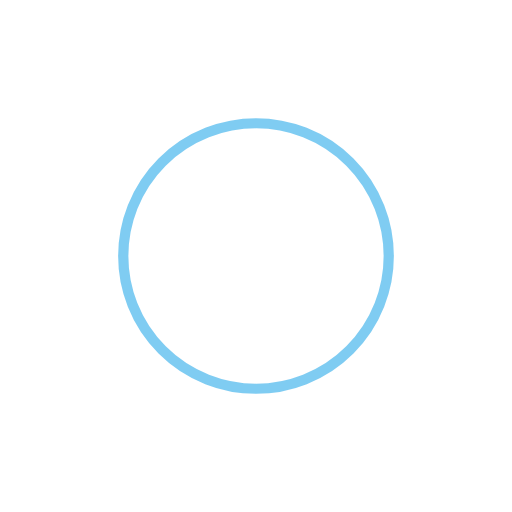
t = 0.00 s
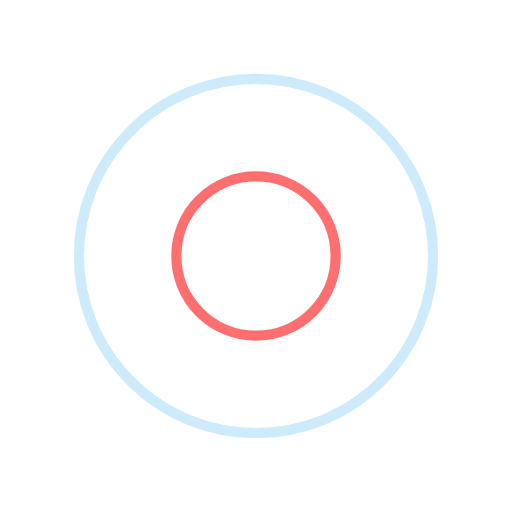
t = 0.33 s
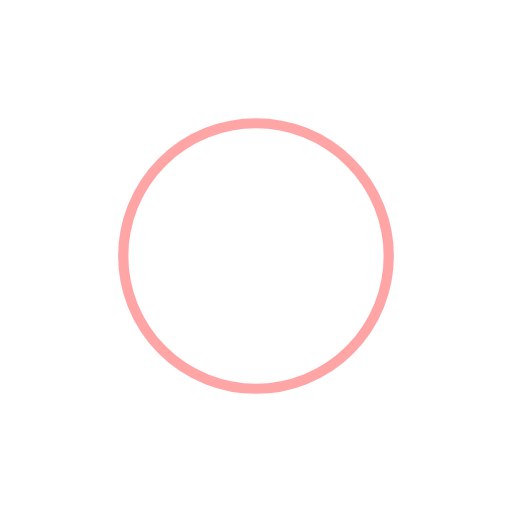
t = 0.65 s
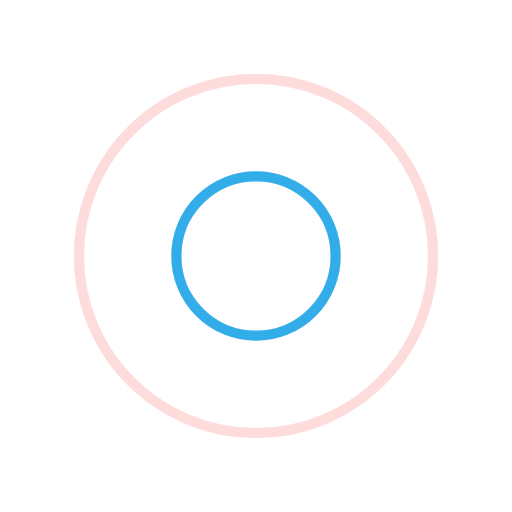
t = 0.98 s

The animated SVG that drew these frames (rendered in a browser with its animation timeline set to each time). Animation: 4 SMIL elements (animate=4); one cycle of 1.30 s, repeats indefinitely.

<svg width="200px"  height="200px"  xmlns="http://www.w3.org/2000/svg" viewBox="0 0 100 100" preserveAspectRatio="xMidYMid" class="lds-ripple" style="background: none;"><circle cx="50" cy="50" r="12.2751" fill="none" ng-attr-stroke="{{config.c1}}" ng-attr-stroke-width="{{config.width}}" stroke="#0099e5" stroke-width="2"><animate attributeName="r" calcMode="spline" values="0;40" keyTimes="0;1" dur="1.3" keySplines="0 0.2 0.8 1" begin="-0.65s" repeatCount="indefinite"></animate><animate attributeName="opacity" calcMode="spline" values="1;0" keyTimes="0;1" dur="1.3" keySplines="0.2 0 0.8 1" begin="-0.65s" repeatCount="indefinite"></animate></circle><circle cx="50" cy="50" r="32.3344" fill="none" ng-attr-stroke="{{config.c2}}" ng-attr-stroke-width="{{config.width}}" stroke="#ff4c4c" stroke-width="2"><animate attributeName="r" calcMode="spline" values="0;40" keyTimes="0;1" dur="1.3" keySplines="0 0.2 0.8 1" begin="0s" repeatCount="indefinite"></animate><animate attributeName="opacity" calcMode="spline" values="1;0" keyTimes="0;1" dur="1.3" keySplines="0.2 0 0.8 1" begin="0s" repeatCount="indefinite"></animate></circle></svg>